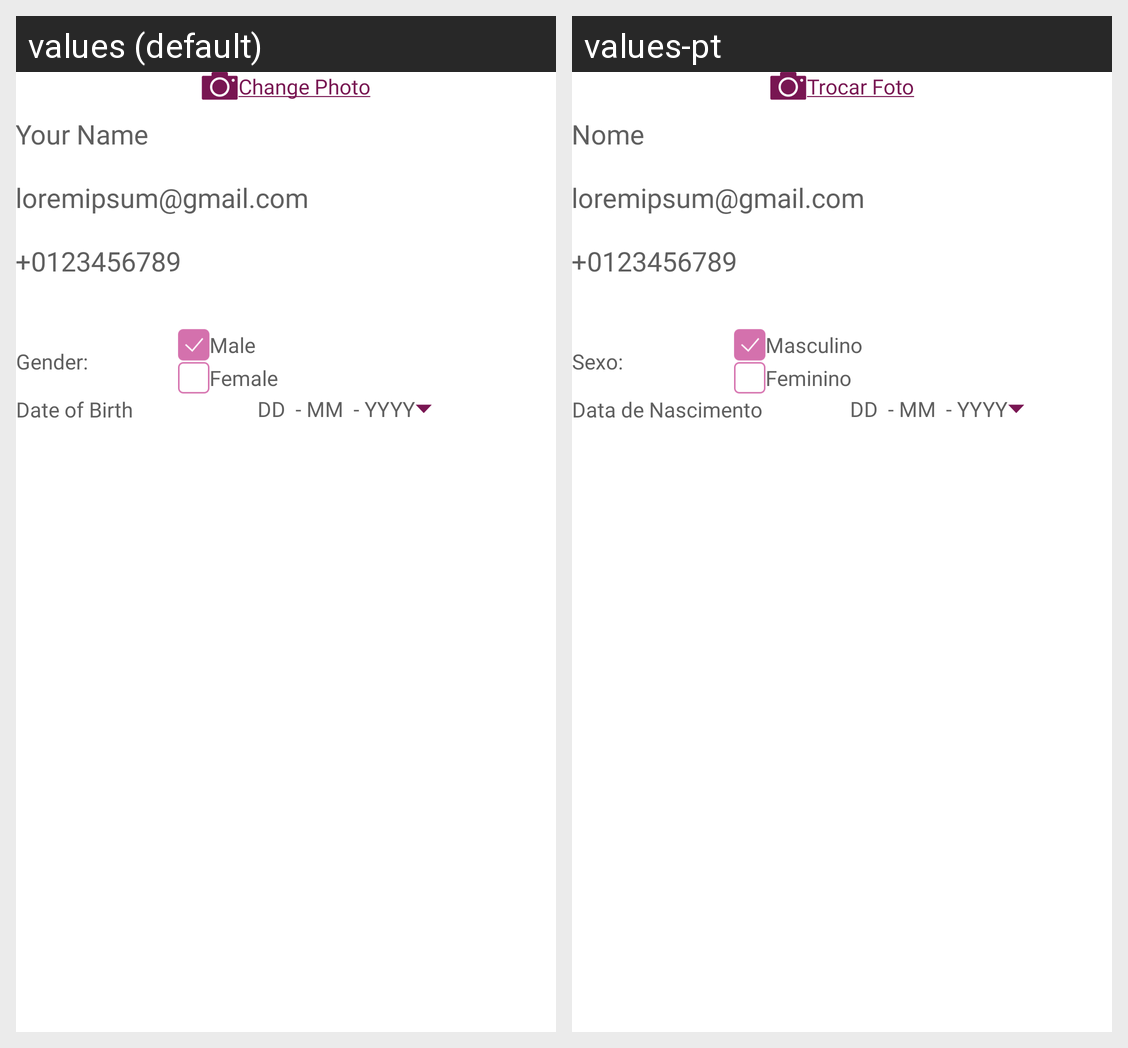

For this localized Android screen grid, give each drawn string resource with its value in every locale shown.
Android screen res/layout/fragment_edit_profile.xml rendered under 2 locales, left to right: values (default), values-pt. Device: Nexus 5 (rendered at 1080×1920; each locale shown at half size, 540×960, under a caption strip naming it); theme AppTheme.
Strings drawn on this screen, with the default value and each locale's value (text and hints the layout hard-codes, and strings that could not be matched under every locale, appear in the picture but are not listed):

change_photo
  values: Change Photo
  values-pt: Trocar Foto

your_name
  values: Your Name
  values-pt: Nome

gender_
  values: Gender:
  values-pt: Sexo:

male
  values: Male
  values-pt: Masculino

female
  values: Female
  values-pt: Feminino

date_of_birth
  values: Date of Birth
  values-pt: Data de Nascimento

dd_mm_yyyy
  values: DD  - MM  - YYYY
  values-pt: DD  - MM  - YYYY
